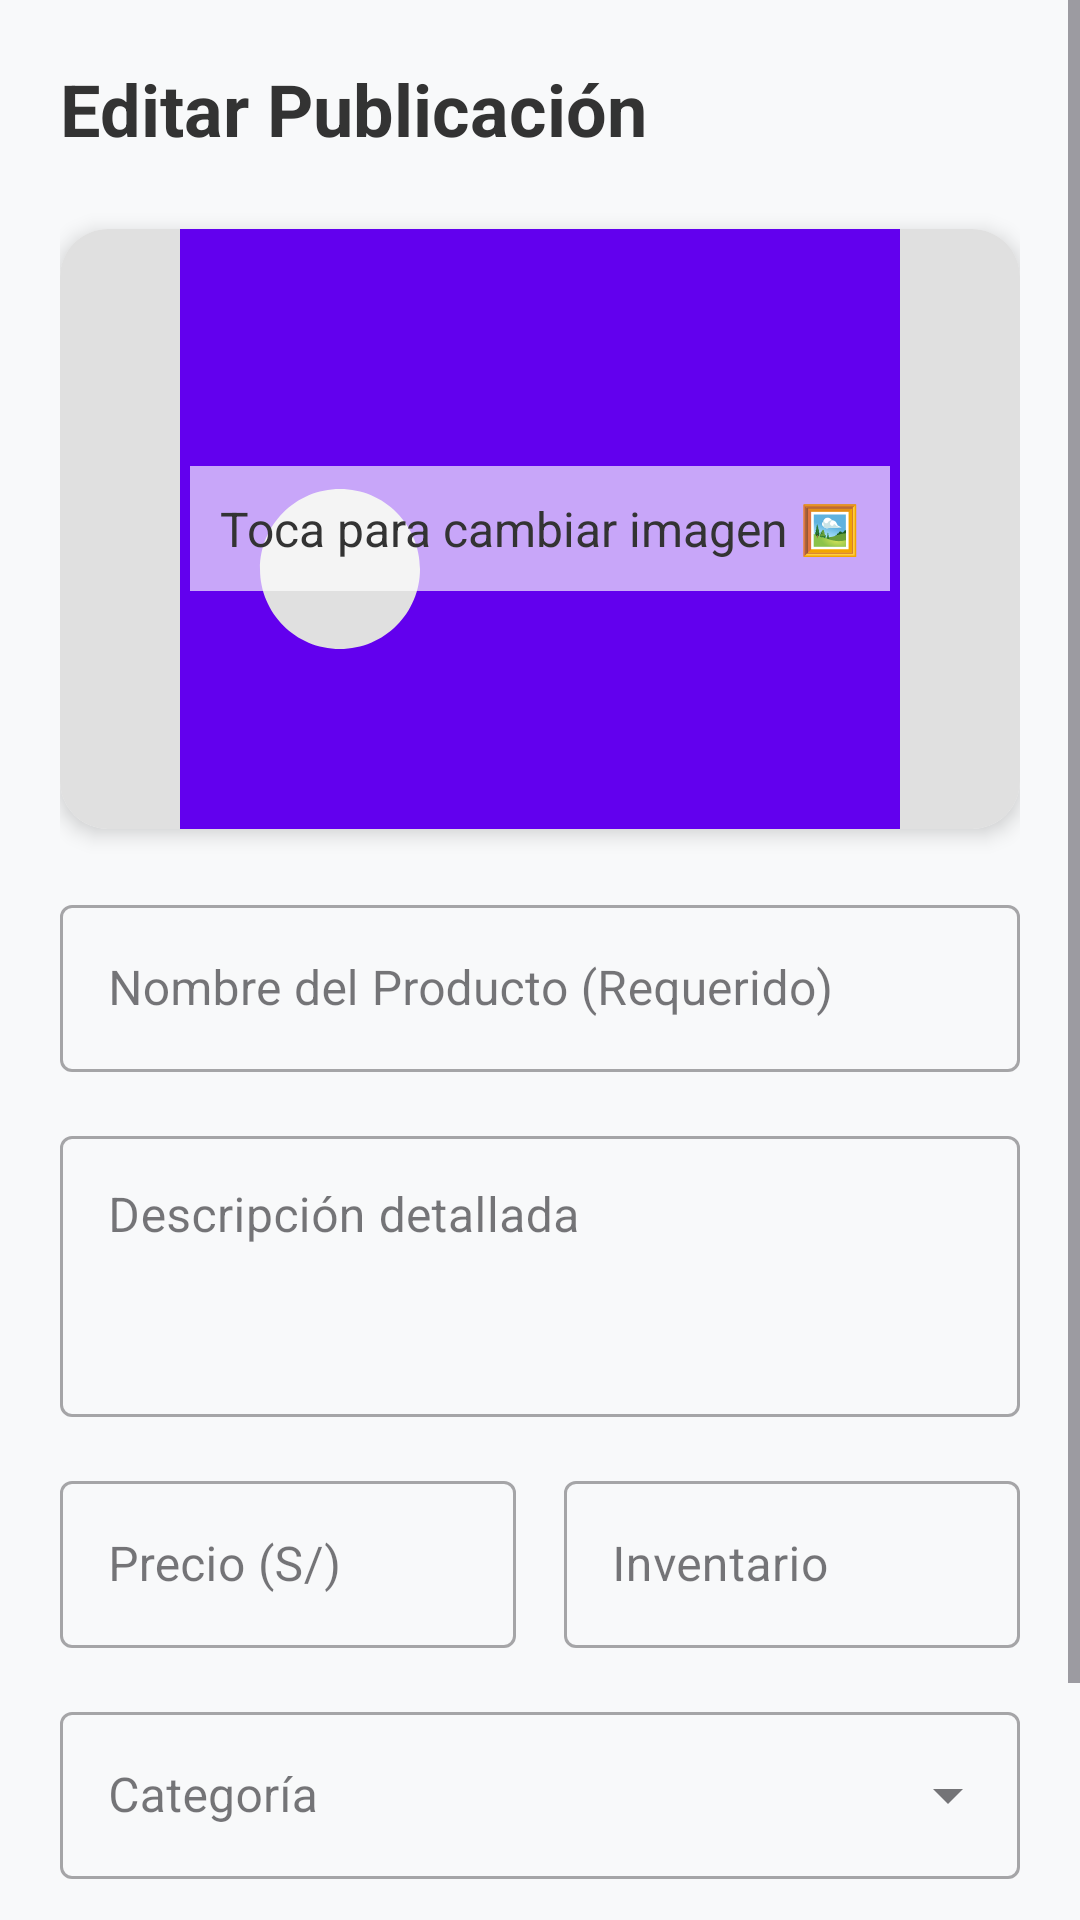

Produce the Android XML layout that renders to this screen, including the resource entries it uses.
<!-- AndroidManifest.xml: application theme Theme.MarketTecNM -->
<!-- res/layout/activity_modificar_producto.xml -->
<?xml version="1.0" encoding="utf-8"?>
<ScrollView xmlns:android="http://schemas.android.com/apk/res/android"
    xmlns:app="http://schemas.android.com/apk/res-auto"
    xmlns:tools="http://schemas.android.com/tools"
    android:layout_width="match_parent"
    android:layout_height="match_parent"
    android:background="#F8F9FA"
    tools:context=".ModificarProductoActivity">

    <LinearLayout
        android:layout_width="match_parent"
        android:layout_height="wrap_content"
        android:orientation="vertical"
        android:padding="20dp">

        <TextView
            android:layout_width="wrap_content"
            android:layout_height="wrap_content"
            android:text="Editar Publicación"
            android:textSize="24sp"
            android:textStyle="bold"
            android:textColor="#333333"
            android:layout_marginBottom="24dp"/>

        <androidx.cardview.widget.CardView
            android:layout_width="match_parent"
            android:layout_height="200dp"
            android:layout_marginBottom="20dp"
            app:cardCornerRadius="16dp"
            app:cardElevation="4dp">

            <ImageView
                android:id="@+id/ivProductImage"
                android:layout_width="match_parent"
                android:layout_height="match_parent"
                android:scaleType="centerCrop"
                android:src="@drawable/ic_placeholder_product"
                android:background="#E0E0E0"
                android:contentDescription="Imagen del producto"/>

            <TextView
                android:id="@+id/tvSelectImage"
                android:layout_width="wrap_content"
                android:layout_height="wrap_content"
                android:layout_gravity="center"
                android:text="Toca para cambiar imagen 🖼️"
                android:textColor="#333333"
                android:textSize="16sp"
                android:padding="10dp"
                android:background="#A6FFFFFF"/>
        </androidx.cardview.widget.CardView>

        <com.google.android.material.textfield.TextInputLayout
            android:layout_width="match_parent"
            android:layout_height="wrap_content"
            android:hint="Nombre del Producto (Requerido)"
            style="@style/Widget.MaterialComponents.TextInputLayout.OutlinedBox">

            <com.google.android.material.textfield.TextInputEditText
                android:id="@+id/etProductName"
                android:layout_width="match_parent"
                android:layout_height="wrap_content"
                android:inputType="textCapSentences" />
        </com.google.android.material.textfield.TextInputLayout>

        <com.google.android.material.textfield.TextInputLayout
            android:layout_width="match_parent"
            android:layout_height="wrap_content"
            android:hint="Descripción detallada"
            android:layout_marginTop="16dp"
            style="@style/Widget.MaterialComponents.TextInputLayout.OutlinedBox">

            <com.google.android.material.textfield.TextInputEditText
                android:id="@+id/etProductDescription"
                android:layout_width="match_parent"
                android:layout_height="wrap_content"
                android:minLines="3"
                android:gravity="top"
                android:inputType="textMultiLine" />
        </com.google.android.material.textfield.TextInputLayout>

        <LinearLayout
            android:layout_width="match_parent"
            android:layout_height="wrap_content"
            android:orientation="horizontal"
            android:layout_marginTop="16dp">

            <com.google.android.material.textfield.TextInputLayout
                android:layout_width="0dp"
                android:layout_weight="1"
                android:layout_height="wrap_content"
                android:hint="Precio (S/)"
                style="@style/Widget.MaterialComponents.TextInputLayout.OutlinedBox">

                <com.google.android.material.textfield.TextInputEditText
                    android:id="@+id/etProductPrice"
                    android:layout_width="match_parent"
                    android:layout_height="wrap_content"
                    android:inputType="numberDecimal" />
            </com.google.android.material.textfield.TextInputLayout>

            <com.google.android.material.textfield.TextInputLayout
                android:layout_width="0dp"
                android:layout_weight="1"
                android:layout_height="wrap_content"
                android:hint="Inventario"
                android:layout_marginStart="16dp"
                style="@style/Widget.MaterialComponents.TextInputLayout.OutlinedBox">

                <com.google.android.material.textfield.TextInputEditText
                    android:id="@+id/etProductInventory"
                    android:layout_width="match_parent"
                    android:layout_height="wrap_content"
                    android:inputType="number" />
            </com.google.android.material.textfield.TextInputLayout>
        </LinearLayout>

        <com.google.android.material.textfield.TextInputLayout
            android:layout_width="match_parent"
            android:layout_height="wrap_content"
            android:hint="Categoría"
            android:layout_marginTop="16dp"
            style="@style/Widget.MaterialComponents.TextInputLayout.OutlinedBox.ExposedDropdownMenu">

            <AutoCompleteTextView
                android:id="@+id/actvCategory"
                android:layout_width="match_parent"
                android:layout_height="wrap_content"
                android:inputType="none" />
        </com.google.android.material.textfield.TextInputLayout>

        <TextView
            android:id="@+id/tvError"
            android:layout_width="match_parent"
            android:layout_height="wrap_content"
            android:text="Por favor, revisa los campos."
            android:textColor="#FF0000"
            android:visibility="gone"
            android:layout_marginTop="12dp"/>

        <Button
            android:id="@+id/btnSave"
            android:layout_width="match_parent"
            android:layout_height="60dp"
            android:layout_marginTop="24dp"
            android:text="Guardar Cambios"
            android:textSize="18sp"
            android:textStyle="bold"
            android:backgroundTint="#2196F3"
            app:cornerRadius="12dp" />

    </LinearLayout>
</ScrollView>
<!-- resources referenced by this layout -->
<resources>
  <!-- drawable ic_placeholder_product (drawable) -->
  <vector xmlns:android="http://schemas.android.com/apk/res/android"
      android:width="24dp"
      android:height="24dp"
      android:viewportWidth="24"
      android:viewportHeight="24"
      android:tint="?attr/colorPrimary">
      <path
          android:fillColor="@android:color/darker_gray"
          android:pathData="M21,19.92V4.08C21,3.48 20.52,3 19.92,3H4.08C3.48,3 3,3.48 3,4.08V19.92C3,20.52 3.48,21 4.08,21H19.92C20.52,21 21,20.52 21,19.92M7,15C5.89,15 5,14.1 5,13C5,11.9 5.89,11 7,11C8.11,11 9,11.9 9,13C9,14.1 8.11,15 7,15M19,18L15.5,13L11,18H19Z"/>
  </vector>
  <style name="Theme.MarketTecNM" parent="Base.Theme.MarketTecNM" />
  <style name="Base.Theme.MarketTecNM" parent="Theme.Material3.Light.NoActionBar">
  
          <item name="android:statusBarColor">@android:color/white</item>
  
          <item name="android:windowLightStatusBar">true</item>
  
          <item name="colorPrimary">@color/colorPrimary</item>
          <item name="colorOnPrimary">@color/white</item>
  
      </style>
  <color name="colorPrimary">#FF6200EE</color>
  <color name="white">#FFFFFF</color>
</resources>
